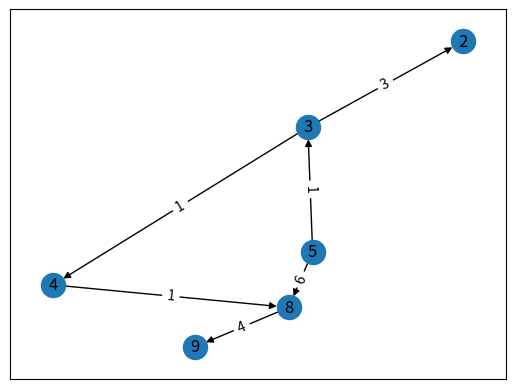

Generate this figure with matplotlib:

import networkx as nx
import matplotlib.pyplot as plt

g = {
    5: {3: 1, 8 :6},
    3: {2: 3, 4: 1},
    2: {},
    4: {8: 1},
    8: {9: 4}
}

for k, d in g.items():
    for ik in d:
        d[ik] = {'weight': d[ik]}
        
print(g)        

def UCS(g, initial, goal):
    visited=set()
    q=list()
    path = [initial]
    q.append([0, path])
    
    while q:
        q.sort()
        dis,path = q.pop(0)        
        s =path[len(path)-1]
        if s==goal:
            return [path, dis]
        visited.add(s)
        
        for n in g[s].keys():
            if n not in visited:
                newpath=list(path)
                newpath.append(n)
                q.append([dis + g[s][n]['weight'] , newpath])

G = nx.DiGraph(g)
pos = nx.spring_layout(G,k=.8)
nx.draw_networkx(G, pos)

labels = nx.get_edge_attributes(G,'weight')
nx.draw_networkx_edge_labels(G,pos,edge_labels=labels)
plt.show()

initial=5
goal=9

print(UCS(g,initial,goal))
